Photos from the image-classification dataset "patch_dataset" in the GitHub repository Prathu241/open_agri. Its 5 classes are: early blight, healthy, late blight, leaf mold, septoria leaf spot.

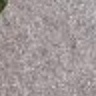
Label: leaf mold

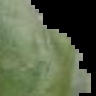
Label: late blight

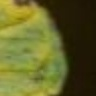
Label: early blight

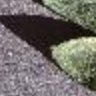
Label: healthy

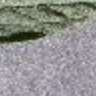
Label: healthy

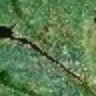
Label: septoria leaf spot
